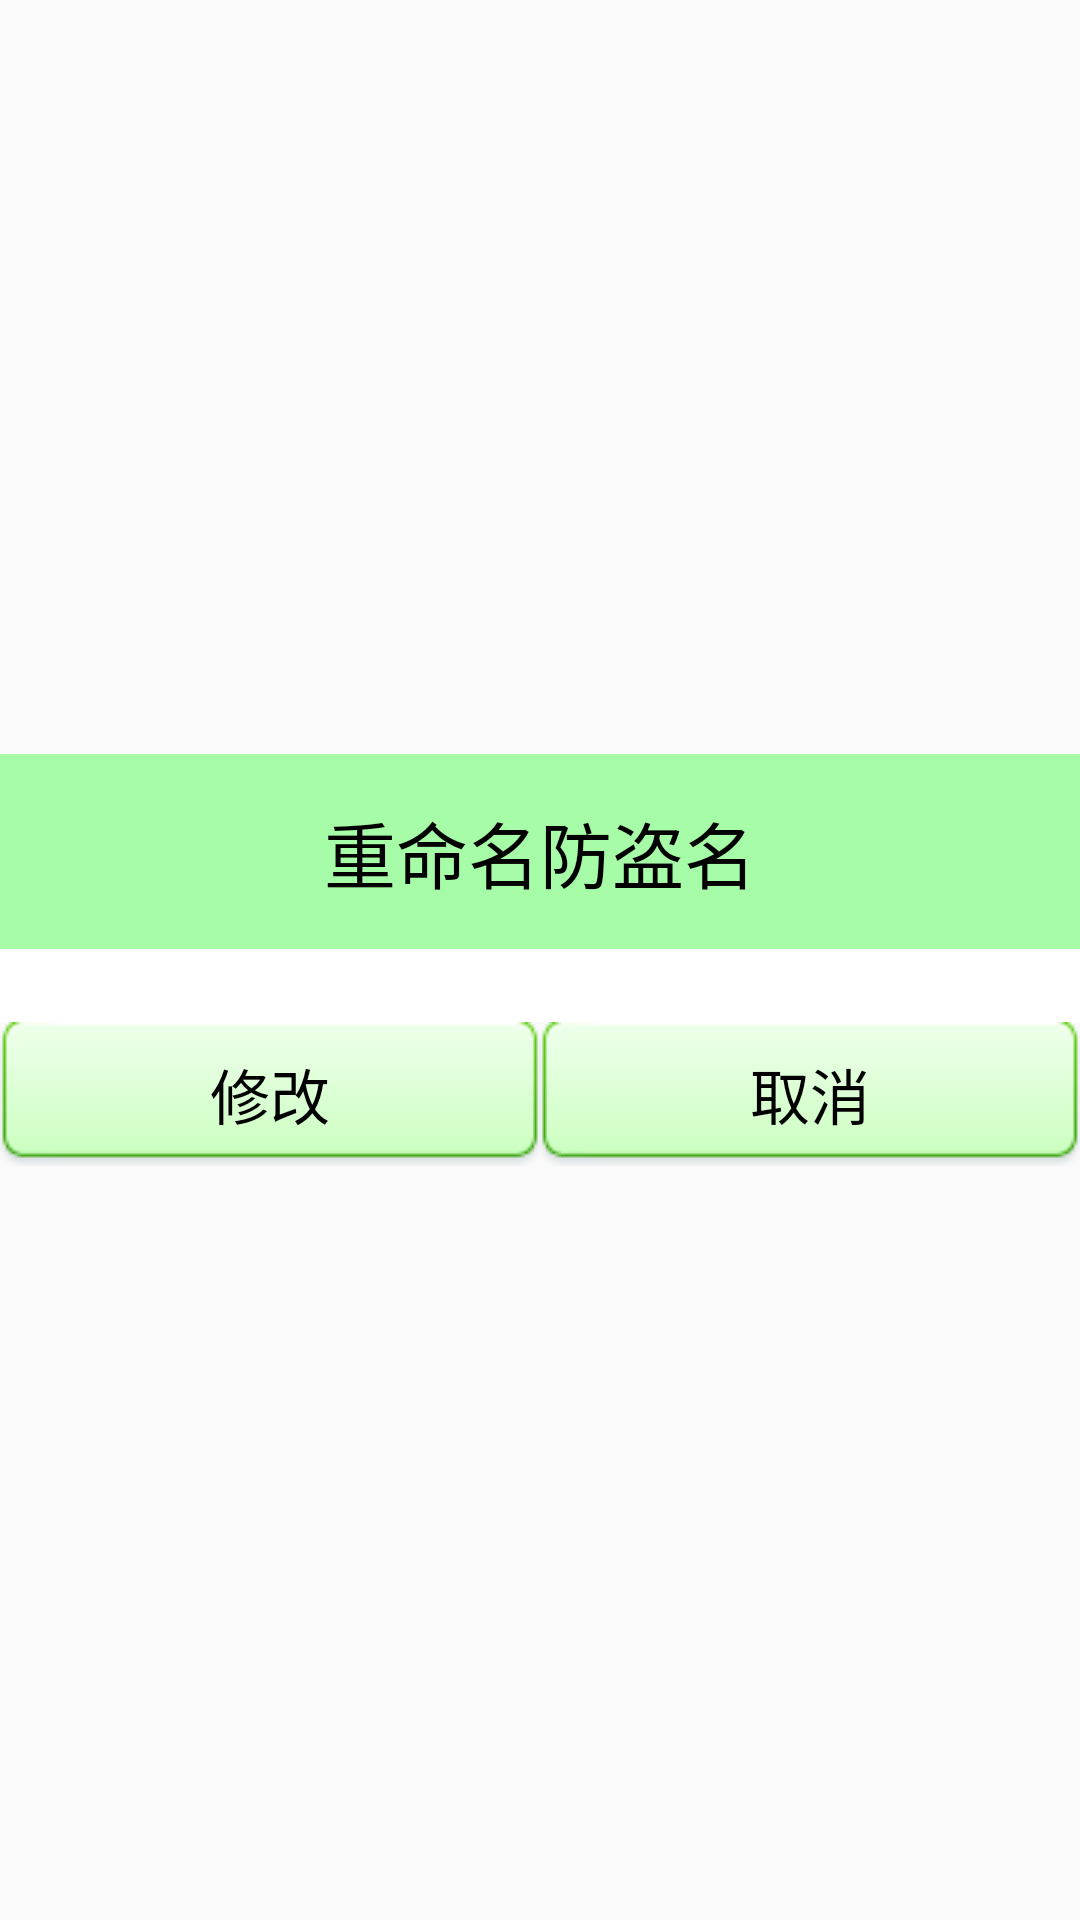

This screen was rendered from an Android layout file. Write that file and the resources it references.
<!-- AndroidManifest.xml: application theme Theme.AppCompat.Light.NoActionBar -->
<!-- res/layout/layout_lost_find_popup.xml -->
<?xml version="1.0" encoding="utf-8"?>
<LinearLayout xmlns:android="http://schemas.android.com/apk/res/android"
    android:layout_width="wrap_content"
    android:layout_height="wrap_content"
    android:gravity="center"
    android:orientation="vertical">

    <TextView
        style="@style/style_tile"
        android:text="重命名防盗名" />

    <EditText
        android:id="@+id/et_popup_rename"
        android:background="#ffffff"
        android:layout_width="match_parent"
        android:layout_height="wrap_content" />

    <LinearLayout
        android:layout_width="match_parent"
        android:layout_height="wrap_content"
        android:orientation="horizontal">

        <Button
            android:id="@+id/btn_popup_update"
            android:layout_width="0dp"
            android:layout_height="wrap_content"
            android:layout_weight="1"
            android:background="@drawable/btn_selector"
            android:text="修改"
            android:textColor="#000"
            android:textSize="20dp" />


        <Button
            android:id="@+id/btn_popup_cancel"
            android:layout_width="0dp"
            android:layout_height="wrap_content"
            android:layout_weight="1"
            android:background="@drawable/btn_selector"
            android:text="取消"
            android:textColor="#000"
            android:textSize="20dp" />
    </LinearLayout>
</LinearLayout>
<!-- resources referenced by this layout -->
<resources>
  <!-- drawable btn_selector (drawable) -->
  <?xml version="1.0" encoding="utf-8"?>
  <selector xmlns:android="http://schemas.android.com/apk/res/android">
      <item android:state_pressed="true" android:drawable="@drawable/btn_green_pressed"/>
      <item android:state_pressed="false" android:drawable="@drawable/btn_green_normal"/>
  </selector>
  <style name="style_tile">
          <item name="android:layout_width">match_parent</item>
          <item name="android:layout_height">65dp</item>
          <item name="android:background">@color/title_bg</item>
          <item name="android:gravity">center</item>
          <item name="android:textColor">#000000</item>
          <item name="android:textSize">24sp</item>
      </style>
  <color name="title_bg">#5500ff00</color>
</resources>
